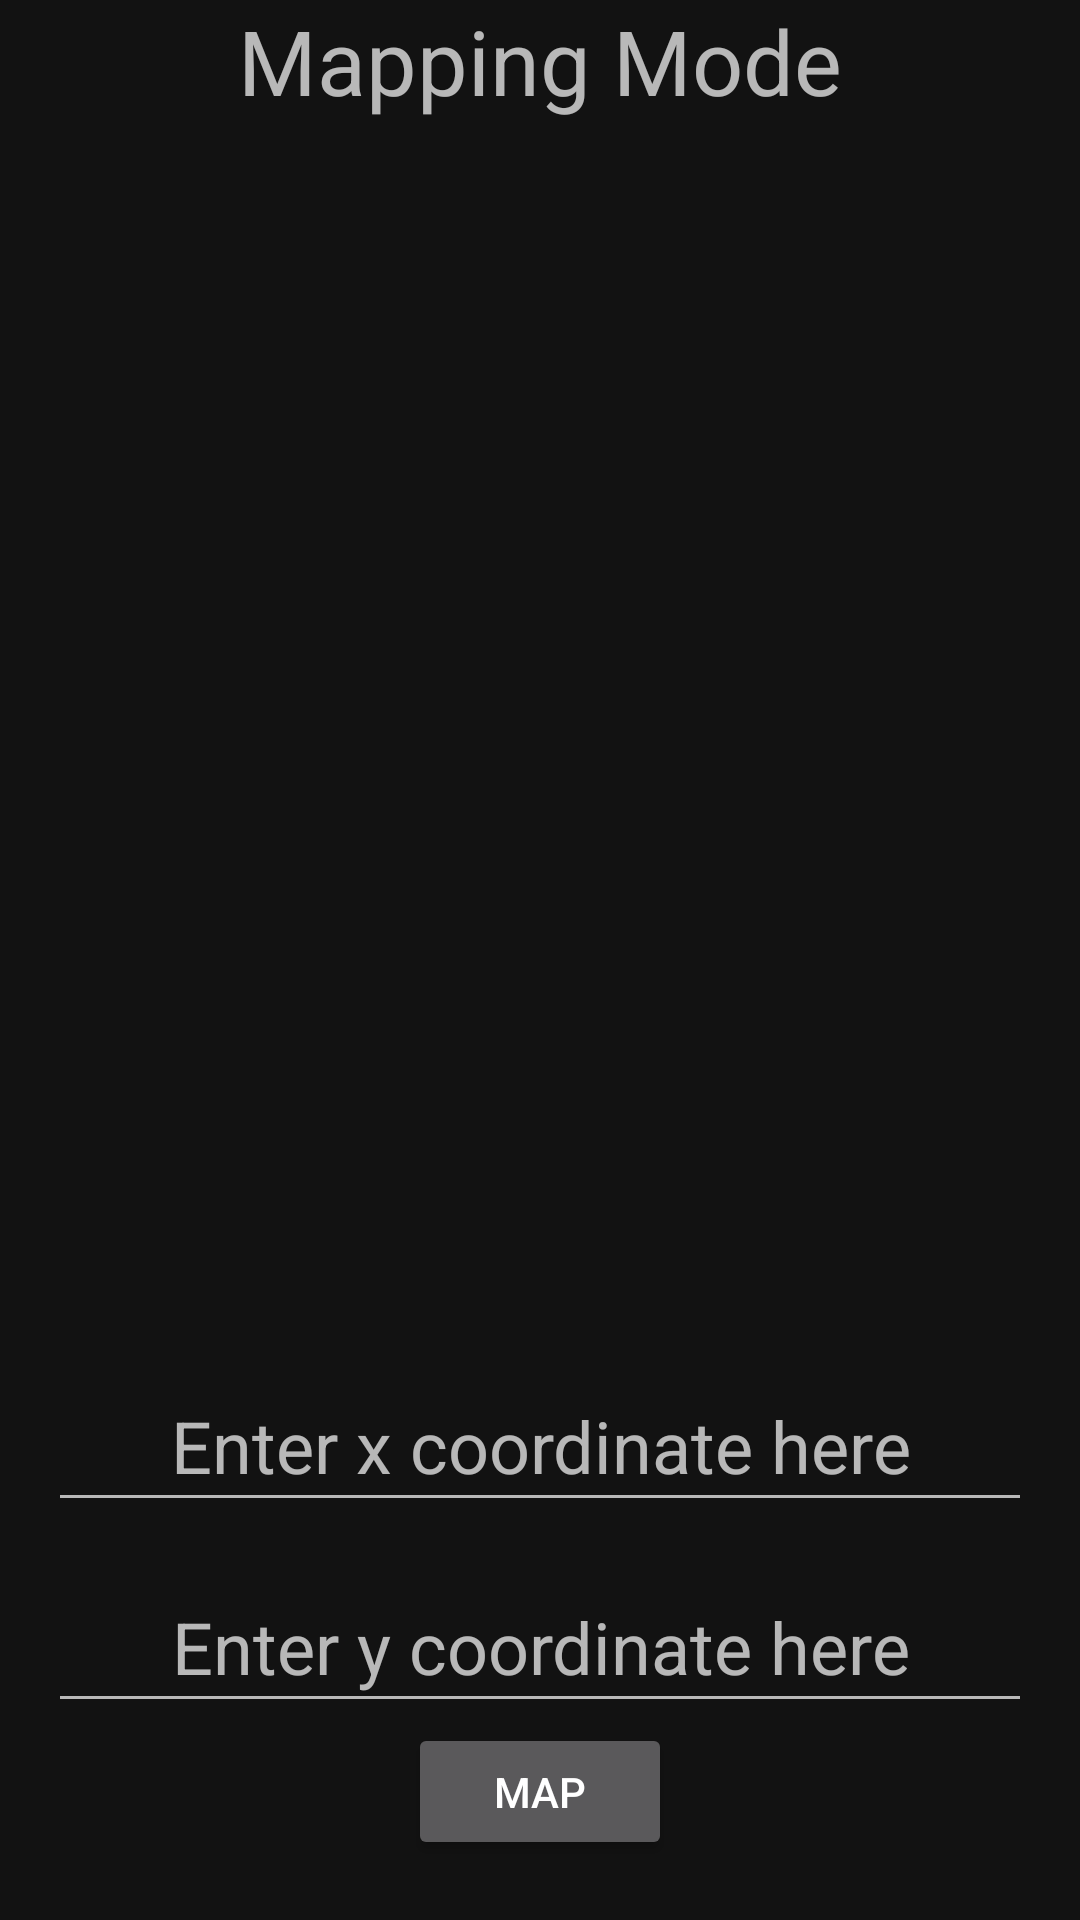

Produce the Android XML layout that renders to this screen, including the resource entries it uses.
<!-- AndroidManifest.xml: application theme Theme.Unabiz -->
<!-- res/layout/mapping_mode_2.xml -->
<?xml version="1.0" encoding="utf-8"?>
<RelativeLayout

    xmlns:android="http://schemas.android.com/apk/res/android"
    xmlns:app="http://schemas.android.com/apk/res-auto"

    android:layout_width="match_parent"
    android:layout_height="match_parent"
    android:orientation="vertical">


    <TextView
        android:layout_width="match_parent"
        android:layout_height="wrap_content"
        android:gravity="center"
        android:text="Mapping Mode"
        android:textAlignment="center"
        android:textSize="30sp"
        android:id="@+id/MappingTitle"
        app:layout_constraintBottom_toBottomOf="parent"
        app:layout_constraintLeft_toLeftOf="parent"
        app:layout_constraintRight_toRightOf="parent"
        app:layout_constraintTop_toTopOf="parent"

        />












    <ImageView
        android:id="@+id/PreviewImageMap"
        android:layout_width="match_parent"
        android:layout_height="380dp"
        android:layout_below="@id/MappingTitle"
        android:layout_marginTop="20dp"
        app:srcCompat="@drawable/ic_launcher_background" />

    <EditText
        android:id="@+id/x_Entry"
        android:layout_width="328dp"
        android:layout_height="54dp"
        android:layout_below="@id/PreviewImageMap"
        android:layout_centerHorizontal="true"
        android:layout_marginTop="13dp"
        android:gravity="center"
        android:hint="Enter x coordinate here"
        android:textSize="24sp"
        android:inputType="number"/>

    <EditText
        android:id="@+id/y_Entry"
        android:layout_width="328dp"
        android:layout_height="54dp"
        android:layout_below="@id/x_Entry"
        android:layout_centerHorizontal="true"
        android:layout_marginTop="13dp"
        android:gravity="center"
        android:hint="Enter y coordinate here"
        android:textSize="24sp"
        android:inputType="number"
        />

    <Button
        android:id="@+id/map_to_database_button"
        android:layout_width="wrap_content"
        android:layout_height="wrap_content"
        android:text="Map"
        android:layout_below="@id/y_Entry"
        android:layout_marginBottom="20dp"
        android:layout_centerHorizontal="true"


        />

    <LinearLayout
        android:layout_width="wrap_content"
        android:layout_height="wrap_content"
        android:orientation="horizontal"
        android:layout_below="@id/map_to_database_button"
        android:layout_margin="12dp"
        android:layout_centerHorizontal="true"
        >

        <Button
            android:id="@+id/button_scanmode"
            android:layout_width="wrap_content"
            android:layout_height="wrap_content"
            android:text="Scan\nmode" />

        <Button
            android:id="@+id/button_mappingmode"
            android:layout_width="wrap_content"
            android:layout_height="wrap_content"
            android:text="Mapping\n mode"
            />

        <Button
            android:id="@+id/button_testmode"
            android:layout_width="wrap_content"
            android:layout_height="wrap_content"
            android:text="Test\nmode"
            />


    </LinearLayout>


</RelativeLayout>
<!-- resources referenced by this layout -->
<resources>
  <style name="Theme.Unabiz" parent="Theme.MaterialComponents.NoActionBar">
          
          <item name="colorPrimary">@color/purple_500</item>
          <item name="colorPrimaryVariant">@color/purple_700</item>
          <item name="colorOnPrimary">@color/white</item>
          
          <item name="colorSecondary">@color/teal_200</item>
          <item name="colorSecondaryVariant">@color/teal_700</item>
          <item name="colorOnSecondary">@color/black</item>
          
          <item name="android:statusBarColor" tools:targetApi="l">?attr/colorSecondaryVariant</item>
          
      </style>
  <color name="purple_500">#FF6200EE</color>
  <color name="purple_700">#FF3700B3</color>
  <color name="white">#FFFFFFFF</color>
  <color name="teal_200">#FF03DAC5</color>
  <color name="teal_700">#FF018786</color>
  <color name="black">#FF000000</color>
</resources>
